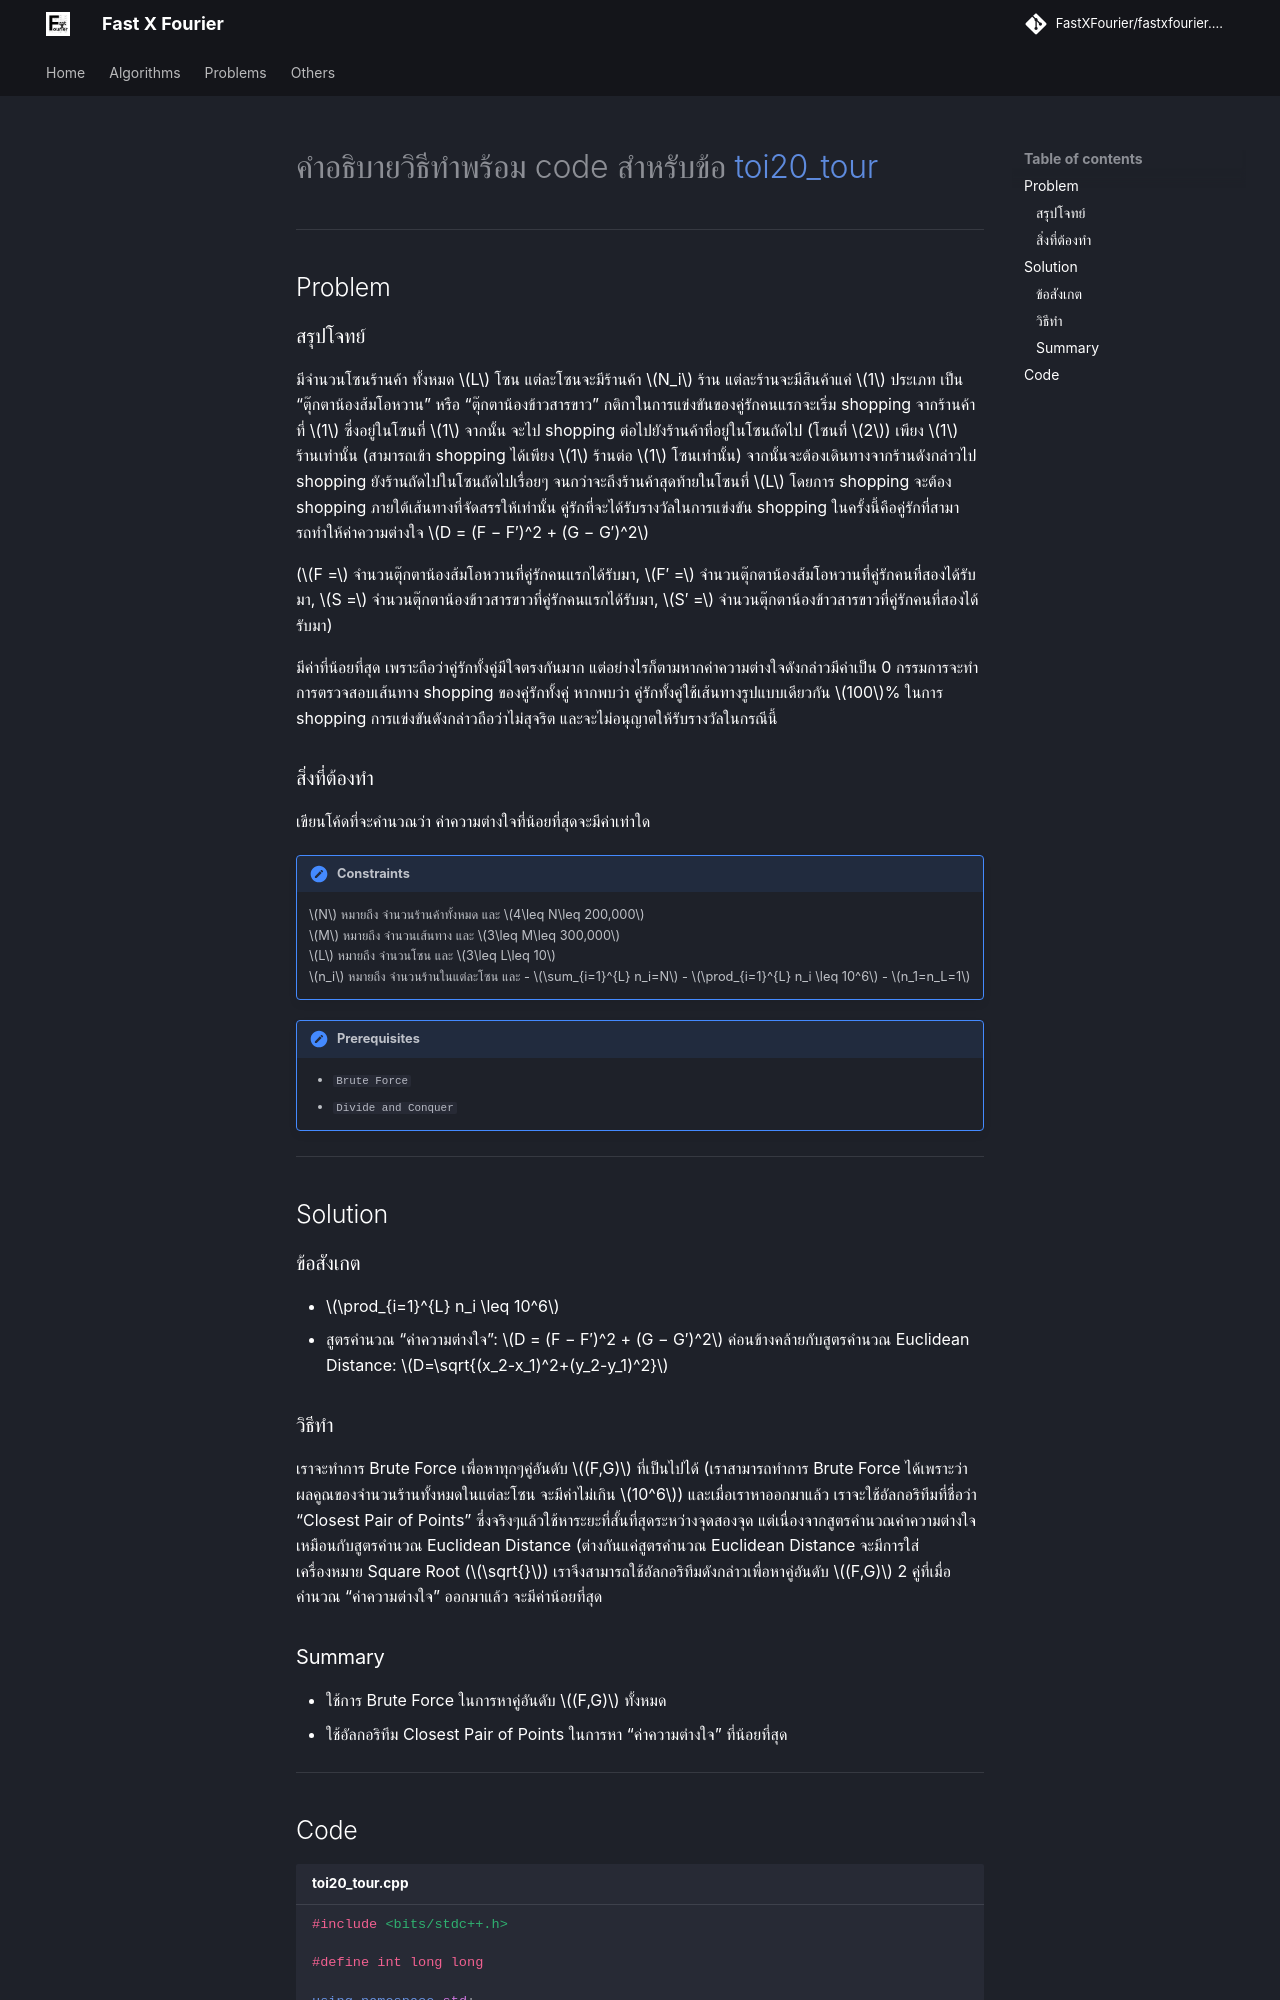

repository: FastXFourier/fastxfourier.github.io · page: problems/toi20_tour/index.html · generator: mkdocs

---
title: TOI20_Tour
---
# คำอธิบายวิธีทำพร้อม code สำหรับข้อ [toi20_tour](https://api.otog.in.th/problem/1017)

---

## Problem

### สรุปโจทย์

มีจำนวนโซนร้านค้า ทั้งหมด $L$ โซน แต่ละโซนจะมีร้านค้า $N_i$ ร้าน แต่ละร้านจะมีสินค้าแค่ $1$ ประเภท เป็น “ตุ๊กตาน้องส้มโอหวาน” หรือ “ตุ๊กตาน้องข้าวสารขาว”
กติกาในการแข่งขันของคู่รักคนแรกจะเริ่ม shopping จากร้านค้าที่ $1$ ซึ่งอยู่ในโซนที่ $1$ จากนั้น จะไป shopping ต่อไปยังร้านค้าที่อยู่ในโซนถัดไป (โซนที่ $2$) เพียง $1$ ร้านเท่านั้น (สามารถเข้า shopping ได้เพียง $1$ ร้านต่อ $1$ โซนเท่านั้น) จากนั้นจะต้องเดินทางจากร้านดังกล่าวไป shopping ยังร้านถัดไปในโซนถัดไปเรื่อยๆ จนกว่าจะถึงร้านค้าสุดท้ายในโซนที่ $L$ โดยการ shopping จะต้อง shopping ภายใต้เส้นทางที่จัดสรรให้เท่านั้น
คู่รักที่จะได้รับรางวัลในการแข่งขัน shopping ในครั้งนี้คือคู่รักที่สามารถทําให้ค่าความต่างใจ $D = (F − F′)^2 + (G − G′)^2$

($F =$ จำนวนตุ๊กตาน้องส้มโอหวานที่คู่รักคนแรกได้รับมา, $F′ =$ จำนวนตุ๊กตาน้องส้มโอหวานที่คู่รักคนที่สองได้รับมา, $S =$ จำนวนตุ๊กตาน้องข้าวสารขาวที่คู่รักคนแรกได้รับมา, $S′ =$ จำนวนตุ๊กตาน้องข้าวสารขาวที่คู่รักคนที่สองได้รับมา)

มีค่าที่น้อยที่สุด เพราะถือว่าคู่รักทั้งคู่มีใจตรงกันมาก แต่อย่างไรก็ตามหากค่าความต่างใจดังกล่าวมีค่าเป็น 0 กรรมการจะทําการตรวจสอบเส้นทาง shopping ของคู่รักทั้งคู่ หากพบว่า คู่รักทั้งคู่ใช้เส้นทางรูปแบบเดียวกัน $100$% ในการ shopping การแข่งขันดังกล่าวถือว่าไม่สุจริต และจะไม่อนุญาตให้รับรางวัลในกรณีนี้


### สิ่งที่ต้องทำ

เขียนโค้ดที่จะคำนวณว่า ค่าความต่างใจที่น้อยที่สุดจะมีค่าเท่าใด

!!! note "Constraints"
    $N$ หมายถึง จํานวนร้านค้าทั้งหมด และ $4\leq N\leq 200,000$<br>
    $M$ หมายถึง จํานวนเส้นทาง และ $3\leq M\leq 300,000$<br>
    $L$ หมายถึง จํานวนโซน และ $3\leq L\leq 10$<br>
    $n_i$ หมายถึง จำนวนร้านในแต่ละโซน และ
    - $\sum_{i=1}^{L} n_i=N$
    - $\prod_{i=1}^{L} n_i \leq 10^6$
    - $n_1=n_L=1$
      

!!! note "Prerequisites"
	- `Brute Force`
    - `Divide and Conquer`

---

## Solution

### ข้อสังเกต

- $\prod_{i=1}^{L} n_i \leq 10^6$
- สูตรคำนวณ “ค่าความต่างใจ”: $D = (F − F′)^2 + (G − G′)^2$ ค่อนข้างคล้ายกับสูตรคำนวณ Euclidean Distance: $D=\sqrt{(x_2-x_1)^2+(y_2-y_1)^2}$

### วิธีทำ

เราจะทำการ Brute Force เพื่อหาทุกๆคู่อันดับ $(F,G)$ ที่เป็นไปได้ (เราสามารถทำการ Brute Force ได้เพราะว่า ผลคูณของจำนวนร้านทั้งหมดในแต่ละโซน จะมีค่าไม่เกิน $10^6$) และเมื่อเราหาออกมาแล้ว เราจะใช้อัลกอริทึมที่ชื่อว่า “Closest Pair of Points” ซึ่งจริงๆแล้วใช้หาระยะที่สั้นที่สุดระหว่างจุดสองจุด แต่เนื่องจากสูตรคำนวณค่าความต่างใจเหมือนกับสูตรคำนวณ Euclidean Distance (ต่างกันแค่สูตรคำนวณ Euclidean Distance จะมีการใส่เครื่องหมาย Square Root ($\sqrt{}$) เราจึงสามารถใช้อัลกอริทึมดังกล่าวเพื่อหาคู่อันดับ $(F,G)$ 2 คู่ที่เมื่อคำนวณ “ค่าความต่างใจ” ออกมาแล้ว จะมีค่าน้อยที่สุด
